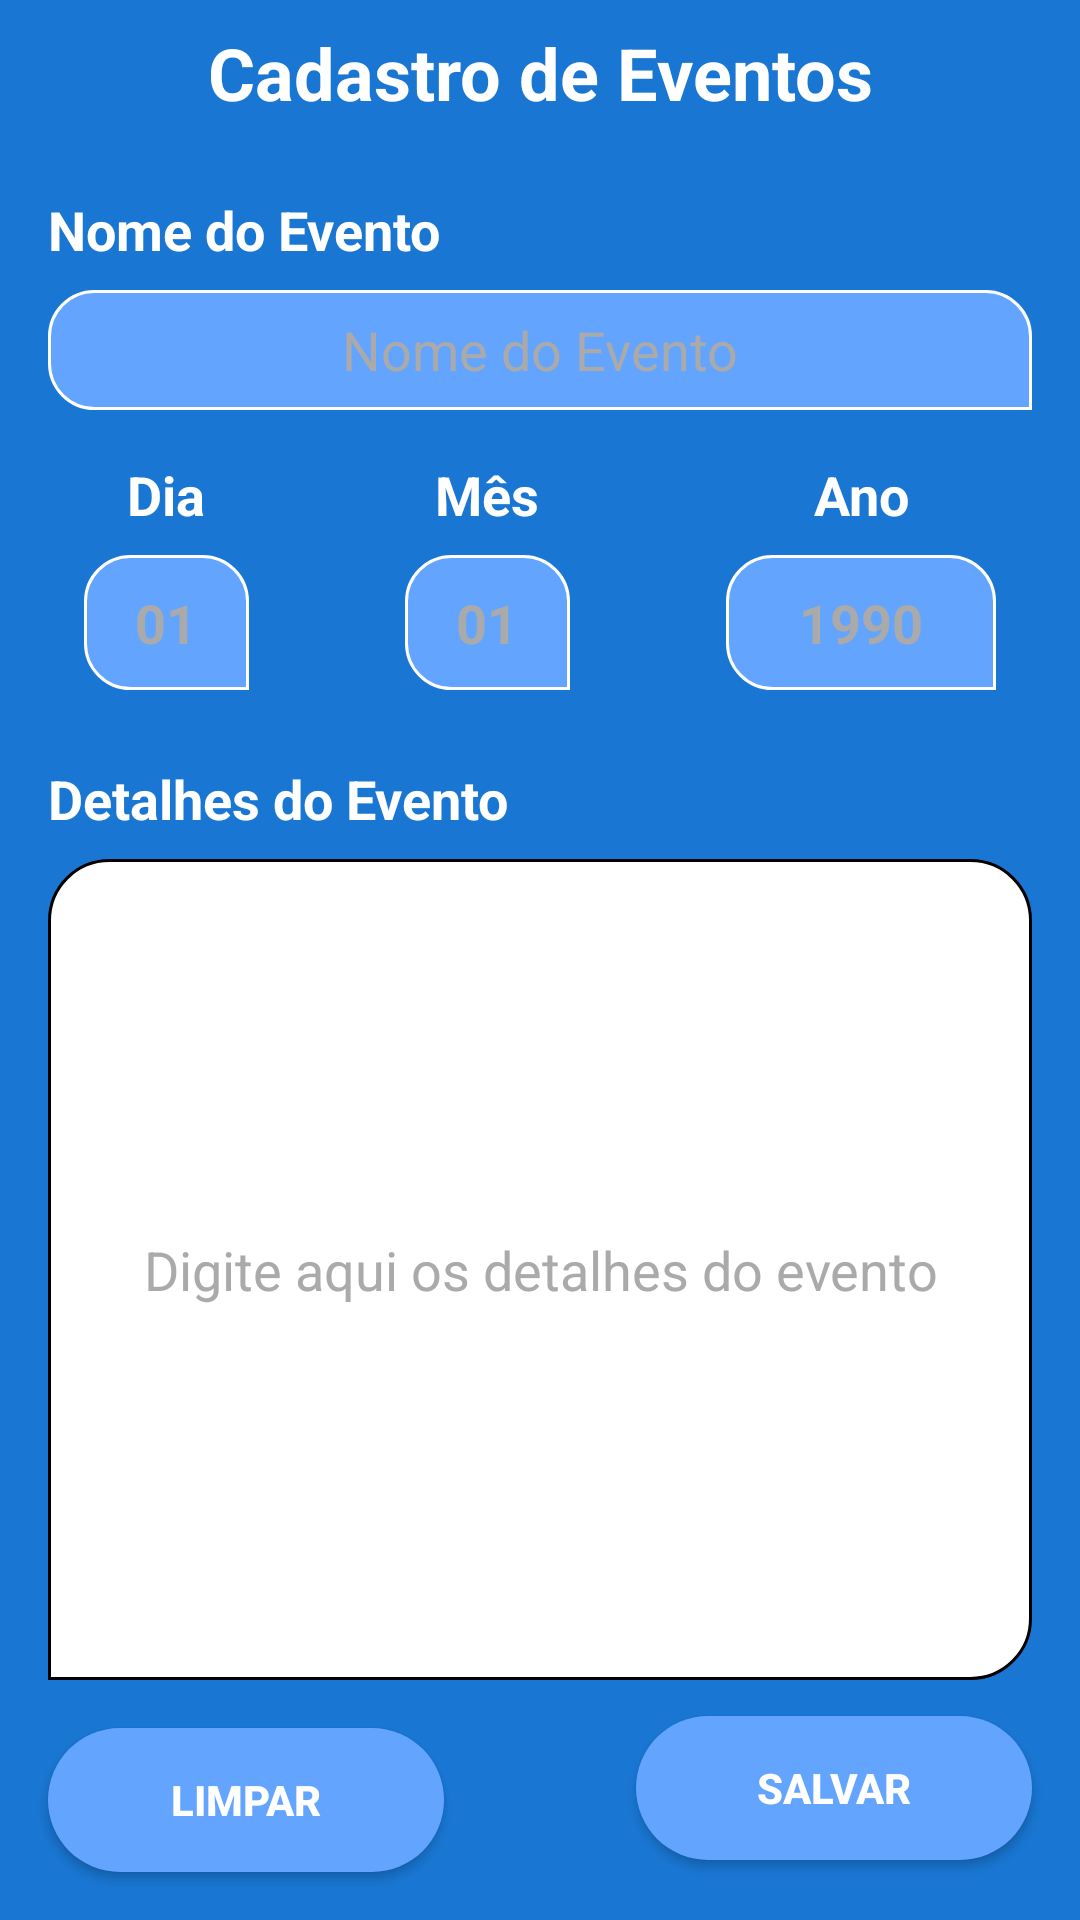

Write the Android layout XML for this screen, with the resource values it uses.
<!-- AndroidManifest.xml: application theme AppTheme.NoActionBar -->
<!-- res/layout/activity_adm_cad_evento.xml -->
<?xml version="1.0" encoding="utf-8"?>
<android.support.constraint.ConstraintLayout xmlns:android="http://schemas.android.com/apk/res/android"
    xmlns:app="http://schemas.android.com/apk/res-auto"
    xmlns:tools="http://schemas.android.com/tools"
    android:layout_width="match_parent"
    android:layout_height="match_parent"
    android:background="@color/colorPrimary"
    tools:context=".administracao.telasPrincipais.eventos.AdmCadEventoActivity">

    <TextView
        android:id="@+id/textView10"
        android:layout_width="0dp"
        android:layout_height="wrap_content"
        android:layout_marginEnd="8dp"
        android:layout_marginStart="8dp"
        android:layout_marginTop="8dp"
        android:text="Cadastro de Eventos"
        android:textAlignment="center"
        android:textAllCaps="false"
        android:textColor="@android:color/background_light"
        android:textSize="24sp"
        android:textStyle="bold"
        app:layout_constraintEnd_toEndOf="parent"
        app:layout_constraintStart_toStartOf="parent"
        app:layout_constraintTop_toTopOf="parent" />

    <TextView
        android:id="@+id/textView11"
        android:layout_width="0dp"
        android:layout_height="wrap_content"
        android:layout_marginEnd="16dp"
        android:layout_marginStart="16dp"
        android:layout_marginTop="24dp"
        android:text="Nome do Evento"
        android:textColor="@android:color/background_light"
        android:textSize="18sp"
        android:textStyle="bold"
        app:layout_constraintEnd_toEndOf="parent"
        app:layout_constraintStart_toStartOf="parent"
        app:layout_constraintTop_toBottomOf="@+id/textView10" />

    <EditText
        android:id="@+id/edtACEAnome"
        android:layout_width="0dp"
        android:layout_height="40dp"
        android:layout_marginEnd="16dp"
        android:layout_marginStart="16dp"
        android:layout_marginTop="8dp"
        android:background="@drawable/edit_txt_login"
        android:ems="10"
        android:hint="Nome do Evento"
        android:textColorHint="@android:color/darker_gray"
        android:inputType="textPersonName"
        android:textAlignment="center"
        android:textColor="@android:color/background_light"
        app:layout_constraintEnd_toEndOf="parent"
        app:layout_constraintStart_toStartOf="parent"
        app:layout_constraintTop_toBottomOf="@+id/textView11" />

    <TextView
        android:id="@+id/textView12"
        android:layout_width="55dp"
        android:layout_height="wrap_content"
        android:layout_marginEnd="16dp"
        android:layout_marginStart="8dp"
        android:layout_marginTop="16dp"
        android:text="Dia"
        android:textAlignment="center"
        android:textColor="@android:color/background_light"
        android:textSize="18sp"
        android:textStyle="bold"
        app:layout_constraintEnd_toStartOf="@+id/textView13"
        app:layout_constraintStart_toStartOf="parent"
        app:layout_constraintTop_toBottomOf="@+id/edtACEAnome" />

    <EditText
        android:id="@+id/edtACEAdia"
        android:layout_width="55dp"
        android:layout_height="45dp"
        android:layout_marginEnd="16dp"
        android:layout_marginStart="8dp"
        android:layout_marginTop="8dp"
        android:background="@drawable/edit_txt_login"
        android:ems="10"
        android:hint="01"
        android:textColorHint="@android:color/darker_gray"
        android:inputType="number"
        android:maxLength="2"
        android:textAlignment="center"
        android:textColor="@android:color/background_light"
        android:textStyle="bold"
        app:layout_constraintEnd_toStartOf="@+id/edtACEAmes"
        app:layout_constraintStart_toStartOf="parent"
        app:layout_constraintTop_toBottomOf="@+id/textView12" />

    <TextView
        android:id="@+id/textView13"
        android:layout_width="55dp"
        android:layout_height="wrap_content"
        android:layout_marginEnd="16dp"
        android:layout_marginStart="16dp"
        android:layout_marginTop="16dp"
        android:text="Mês"
        android:textAlignment="center"
        android:textColor="@android:color/background_light"
        android:textSize="18sp"
        android:textStyle="bold"
        app:layout_constraintEnd_toStartOf="@+id/textView14"
        app:layout_constraintStart_toEndOf="@+id/textView12"
        app:layout_constraintTop_toBottomOf="@+id/edtACEAnome" />

    <EditText
        android:id="@+id/edtACEAmes"
        android:layout_width="55dp"
        android:layout_height="45dp"
        android:layout_marginEnd="16dp"
        android:layout_marginStart="16dp"
        android:layout_marginTop="8dp"
        android:background="@drawable/edit_txt_login"
        android:ems="10"
        android:hint="01"
        android:textColorHint="@android:color/darker_gray"
        android:inputType="number"
        android:maxLength="2"
        android:textAlignment="center"
        android:textColor="@android:color/background_light"
        android:textStyle="bold"
        app:layout_constraintEnd_toStartOf="@+id/edtACEAano"
        app:layout_constraintStart_toEndOf="@+id/edtACEAdia"
        app:layout_constraintTop_toBottomOf="@+id/textView13" />

    <TextView
        android:id="@+id/textView14"
        android:layout_width="90dp"
        android:layout_height="wrap_content"
        android:layout_marginEnd="8dp"
        android:layout_marginStart="16dp"
        android:layout_marginTop="16dp"
        android:text="Ano"
        android:textAlignment="center"
        android:textColor="@android:color/background_light"
        android:textSize="18sp"
        android:textStyle="bold"
        app:layout_constraintEnd_toEndOf="parent"
        app:layout_constraintStart_toEndOf="@+id/textView13"
        app:layout_constraintTop_toBottomOf="@+id/edtACEAnome" />

    <EditText
        android:id="@+id/edtACEAano"
        android:layout_width="90dp"
        android:layout_height="45dp"
        android:layout_marginEnd="8dp"
        android:layout_marginStart="16dp"
        android:layout_marginTop="8dp"
        android:background="@drawable/edit_txt_login"
        android:ems="10"
        android:hint="1990"
        android:textColorHint="@android:color/darker_gray"
        android:inputType="number"
        android:maxLength="4"
        android:textAlignment="center"
        android:textColor="@android:color/background_light"
        android:textStyle="bold"
        app:layout_constraintEnd_toEndOf="parent"
        app:layout_constraintStart_toEndOf="@+id/edtACEAmes"
        app:layout_constraintTop_toBottomOf="@+id/textView14" />

    <TextView
        android:id="@+id/textView15"
        android:layout_width="0dp"
        android:layout_height="wrap_content"
        android:layout_marginEnd="16dp"
        android:layout_marginStart="16dp"
        android:layout_marginTop="24dp"
        android:text="Detalhes do Evento"
        android:textColor="@android:color/background_light"
        android:textSize="18sp"
        android:textStyle="bold"
        app:layout_constraintEnd_toEndOf="parent"
        app:layout_constraintStart_toStartOf="parent"
        app:layout_constraintTop_toBottomOf="@+id/edtACEAmes" />

    <EditText
        android:id="@+id/edtACEAdetalhes"
        android:layout_width="0dp"
        android:layout_height="0dp"
        android:layout_marginBottom="8dp"
        android:layout_marginEnd="16dp"
        android:layout_marginStart="16dp"
        android:layout_marginTop="8dp"
        android:background="@drawable/edit_txt_msg"
        android:ems="10"
        android:hint="Digite aqui os detalhes do evento"
        android:inputType="textImeMultiLine"
        android:textAlignment="center"
        android:textColorHint="@android:color/darker_gray"
        app:layout_constraintBottom_toTopOf="@+id/btnACEAlimpar"
        app:layout_constraintEnd_toEndOf="parent"
        app:layout_constraintStart_toStartOf="parent"
        app:layout_constraintTop_toBottomOf="@+id/textView15" />

    <Button
        android:id="@+id/btnACEAsalvar"
        android:layout_width="0dp"
        android:layout_height="wrap_content"
        android:layout_marginBottom="16dp"
        android:layout_marginEnd="16dp"
        android:layout_marginStart="32dp"
        android:layout_marginTop="8dp"
        android:background="@drawable/btn_menus"
        android:text="Salvar"
        android:textColor="@android:color/background_light"
        android:textStyle="bold"
        app:layout_constraintBottom_toBottomOf="parent"
        app:layout_constraintEnd_toEndOf="parent"
        app:layout_constraintStart_toEndOf="@+id/btnACEAlimpar"
        app:layout_constraintTop_toBottomOf="@+id/edtACEAdetalhes" />

    <Button
        android:id="@+id/btnACEAlimpar"
        android:layout_width="0dp"
        android:layout_height="wrap_content"
        android:layout_marginBottom="16dp"
        android:layout_marginEnd="32dp"
        android:layout_marginStart="16dp"
        android:layout_marginTop="8dp"
        android:background="@drawable/btn_menus"
        android:text="Limpar"
        android:textColor="@android:color/background_light"
        android:textStyle="bold"
        app:layout_constraintBottom_toBottomOf="parent"
        app:layout_constraintEnd_toStartOf="@+id/btnACEAsalvar"
        app:layout_constraintStart_toStartOf="parent"
        app:layout_constraintTop_toBottomOf="@+id/edtACEAdetalhes" />
</android.support.constraint.ConstraintLayout>
<!-- resources referenced by this layout -->
<resources>
  <color name="colorPrimary">#1976d2</color>
  <!-- drawable btn_menus (drawable) -->
  <?xml version="1.0" encoding="utf-8"?>
  <selector xmlns:android="http://schemas.android.com/apk/res/android">
      <item android:state_pressed="true" >
          <shape xmlns:android="http://schemas.android.com/apk/res/android" android:shape="rectangle">
              <solid android:color="@color/colorPrimaryDark" />
              <corners
                  android:bottomRightRadius="100dp"
                  android:bottomLeftRadius="100dp"
                  android:topRightRadius="100dp"
                  android:topLeftRadius="100dp"/>
          </shape>
      </item>
      <item android:state_pressed="false" >
          <shape xmlns:android="http://schemas.android.com/apk/res/android" android:shape="rectangle">
              <solid android:color="@color/colorPrimaryLight" />
              <corners
                  android:bottomRightRadius="100dp"
                  android:bottomLeftRadius="100dp"
                  android:topRightRadius="100dp"
                  android:topLeftRadius="100dp"/>
          </shape>
      </item>
  </selector>
  <!-- drawable edit_txt_login (drawable) -->
  <?xml version="1.0" encoding="utf-8"?>
  <selector xmlns:android="http://schemas.android.com/apk/res/android">
      <item>
          <shape xmlns:android="http://schemas.android.com/apk/res/android" android:shape="rectangle">
              <solid android:color="@color/colorPrimaryLight" />
              <stroke android:color="@color/textPrimary" android:width="1dp" />
              <corners
                  android:bottomRightRadius="0dp"
                  android:bottomLeftRadius="15dp"
                  android:topRightRadius="15dp"
                  android:topLeftRadius="15dp"/>
          </shape>
      </item>
  </selector>
  <!-- drawable edit_txt_msg (drawable) -->
  <?xml version="1.0" encoding="utf-8"?>
  <selector xmlns:android="http://schemas.android.com/apk/res/android">
      <item>
          <shape xmlns:android="http://schemas.android.com/apk/res/android" android:shape="rectangle">
              <solid android:color="@color/textPrimary" />
              <stroke android:color="@color/textSecondary" android:width="1dp" />
              <corners
                  android:bottomRightRadius="20dp"
                  android:bottomLeftRadius="0dp"
                  android:topRightRadius="20dp"
                  android:topLeftRadius="20dp"/>
          </shape>
      </item>
  </selector>
  <style name="AppTheme.NoActionBar">
          <item name="windowActionBar">false</item>
          <item name="android:textColorHint">@color/textPrimary</item>
          <item name="windowNoTitle">true</item>
  
      </style>
  <color name="colorPrimaryDark">#004ba0</color>
  <color name="colorPrimaryLight">#63a4ff</color>
  <color name="textPrimary">#ffffff</color>
  <color name="textSecondary">#000000</color>
</resources>
